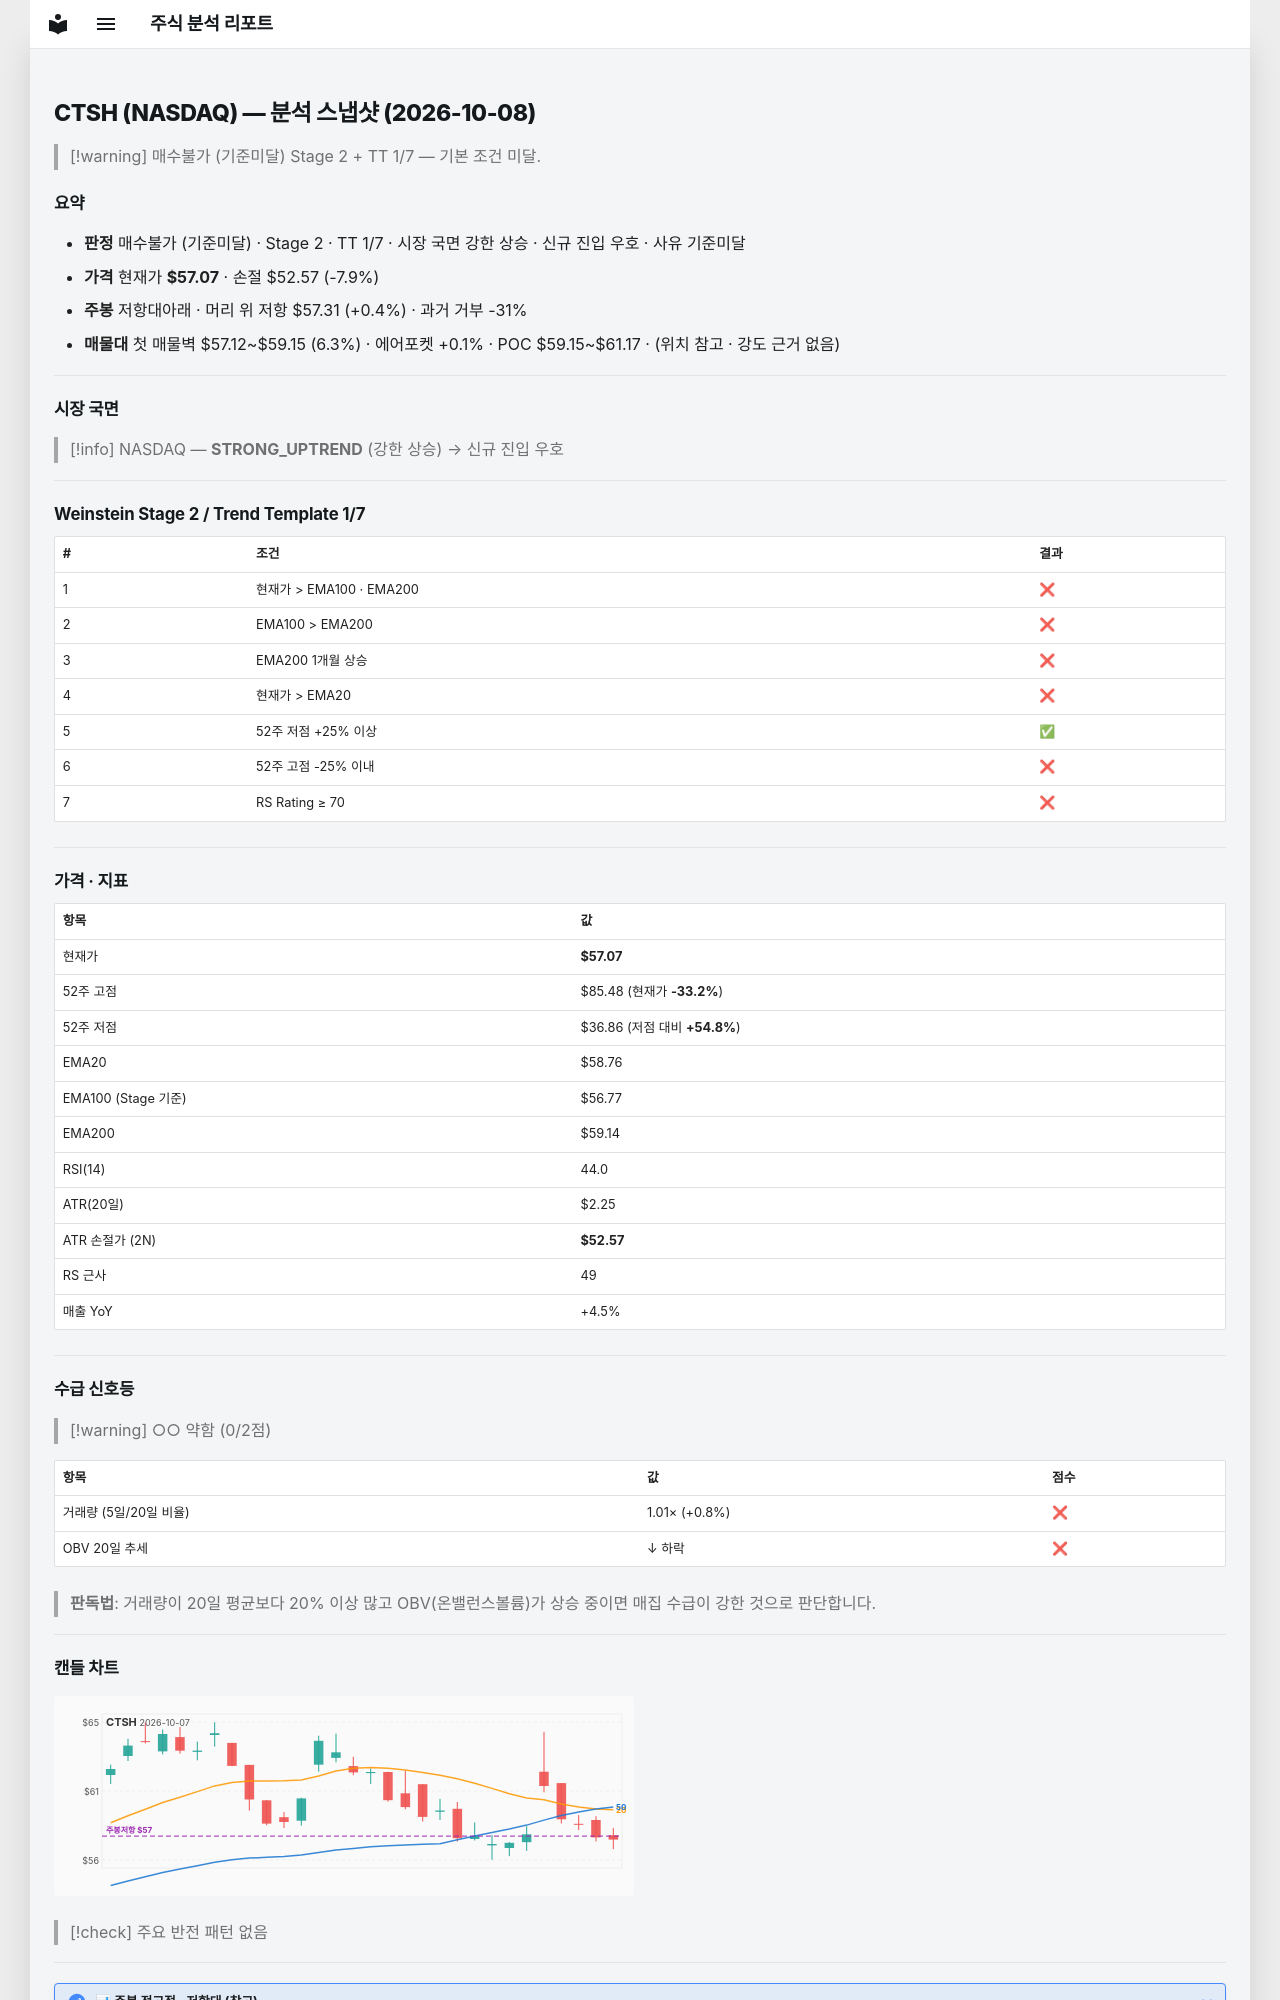

repository: soloandco/stock-reports · page: snapshots/CTSH-2026-10-08/index.html · generator: mkdocs

---
type: analysis-snapshot
title: CTSH 분석 스냅샷
ticker: CTSH
market: NASDAQ
created: 2026-10-08
updated: 2026-10-08
bar-date: 2026-10-07
verdict: 매수불가
verdict-reason: 기준미달
real-rr: 0.05
sma50-gap-pct: -2.9
weekly-position: 저항대아래
weekly-overhead-price: 57.31
weekly-overhead-pct: 0.4
stage: 2
trend-template-score: 1
tt-max: 7
ma-set: ema-20-100-200
price: 57.06999969482422
stop-price: 52.571216554356184
market-regime: STRONG_UPTREND
supply-demand-score: 0/2
supply-demand-label: 약함
status: tracking
tags:
  - stock-agent
  - watchlist
  - CTSH
  - analysis
related:
  - "[[analysis-template]]"
---

# CTSH (NASDAQ) — 분석 스냅샷 (2026-10-08)

> [!warning] 매수불가 (기준미달)
> Stage 2 + TT 1/7 — 기본 조건 미달.

## 요약

- **판정** 매수불가 (기준미달) · Stage 2 · TT 1/7 · 시장 국면 강한 상승 · 신규 진입 우호 · 사유 기준미달
- **가격** 현재가 **$57.07** · 손절 $52.57 (-7.9%)
- **주봉** 저항대아래 · 머리 위 저항 $57.31 (+0.4%) · 과거 거부 -31%
- **매물대** 첫 매물벽 $57.12~$59.15 (6.3%) · 에어포켓 +0.1% · POC $59.15~$61.17 · (위치 참고 · 강도 근거 없음)

---

## 시장 국면

> [!info] NASDAQ — **STRONG_UPTREND** (강한 상승) → 신규 진입 우호

---

## Weinstein Stage 2 / Trend Template 1/7

| # | 조건 | 결과 |
|---|------|------|
| 1 | 현재가 > EMA100 · EMA200 | ❌ |
| 2 | EMA100 > EMA200 | ❌ |
| 3 | EMA200 1개월 상승 | ❌ |
| 4 | 현재가 > EMA20 | ❌ |
| 5 | 52주 저점 +25% 이상 | ✅ |
| 6 | 52주 고점 -25% 이내 | ❌ |
| 7 | RS Rating ≥ 70 | ❌ |

---

## 가격 · 지표

| 항목 | 값 |
|------|---|
| 현재가 | **$57.07** |
| 52주 고점 | $85.48 (현재가 **-33.2%**) |
| 52주 저점 | $36.86 (저점 대비 **+54.8%**) |
| EMA20 | $58.76 |
| EMA100 (Stage 기준) | $56.77 |
| EMA200 | $59.14 |
| RSI(14) | 44.0 |
| ATR(20일) | $2.25 |
| ATR 손절가 (2N) | **$52.57** |
| RS 근사 | 49 |
| 매출 YoY | +4.5% |

---
## 수급 신호등

> [!warning] ○○ 약함 (0/2점)

| 항목 | 값 | 점수 |
|------|------|------|
| 거래량 (5일/20일 비율) | 1.01× (+0.8%) | ❌ |
| OBV 20일 추세 | ↓ 하락 | ❌ |

> **판독법**: 거래량이 20일 평균보다 20% 이상 많고 OBV(온밸런스볼륨)가 상승 중이면 매집 수급이 강한 것으로 판단합니다.

---
